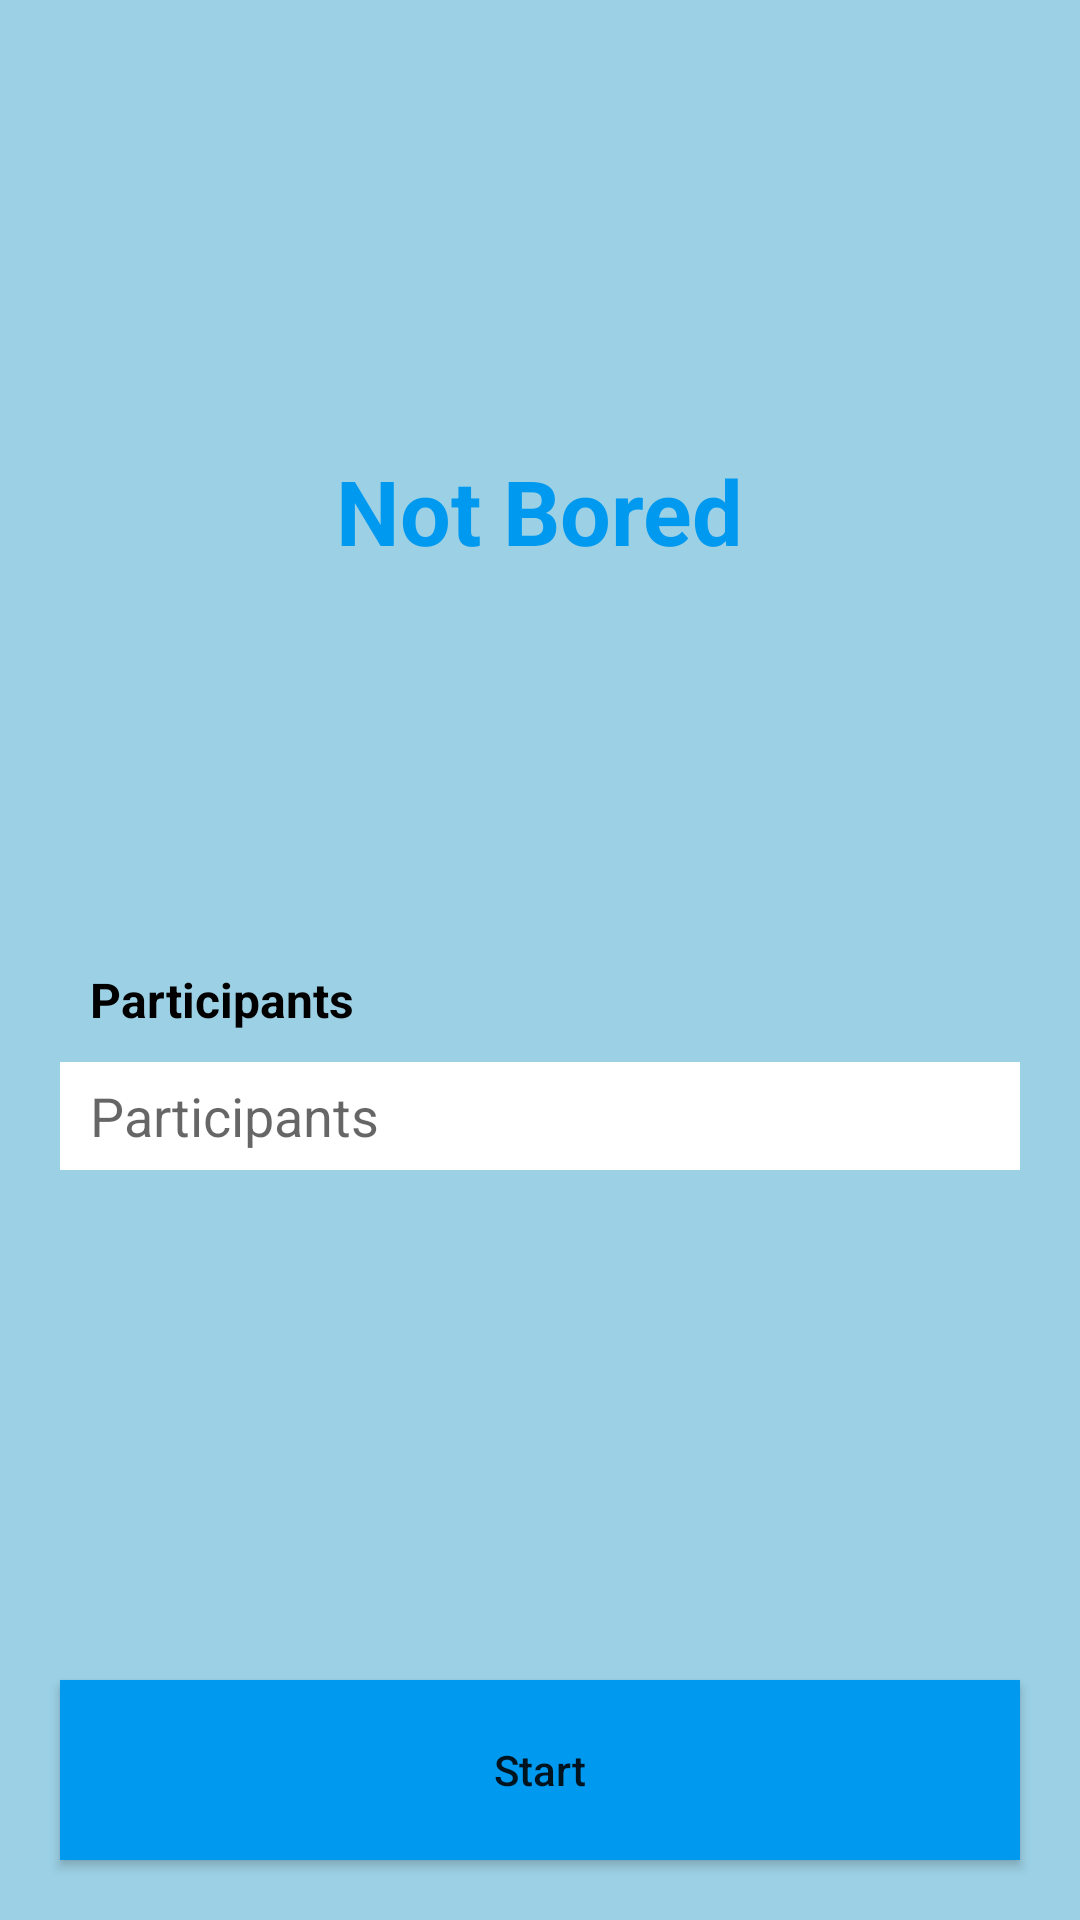

Produce the Android XML layout that renders to this screen, including the resource entries it uses.
<!-- AndroidManifest.xml: application theme Theme.AppCompat.Light.NoActionBar -->
<!-- res/layout/activity_main.xml -->
<?xml version="1.0" encoding="utf-8"?>
<androidx.constraintlayout.widget.ConstraintLayout xmlns:android="http://schemas.android.com/apk/res/android"
    xmlns:app="http://schemas.android.com/apk/res-auto"
    xmlns:tools="http://schemas.android.com/tools"
    android:layout_width="match_parent"
    android:layout_height="match_parent"
    android:background="#9CD0E4"
    tools:context=".MainActivity">

    <TextView
        android:id="@+id/main_text"
        android:layout_width="wrap_content"
        android:layout_height="wrap_content"
        android:text="@string/main_text"
        android:textColor="#0099f0"
        android:textSize="30sp"
        android:textStyle="bold"
        app:layout_constraintBottom_toBottomOf="parent"
        app:layout_constraintEnd_toEndOf="parent"
        app:layout_constraintStart_toStartOf="parent"
        app:layout_constraintTop_toTopOf="parent"
        app:layout_constraintVertical_bias="0.25" />

    <LinearLayout
        android:id="@+id/linear_vertical"
        android:layout_width="match_parent"
        android:layout_height="wrap_content"
        android:layout_marginTop="132dp"
        android:orientation="vertical"
        app:layout_constraintTop_toBottomOf="@+id/main_text"
        tools:layout_editor_absoluteX="0dp">

        <TextView
            android:id="@+id/text_participants"
            android:layout_width="match_parent"
            android:layout_height="wrap_content"
            android:layout_marginStart="30dp"
            android:text="@string/text_participants"
            android:textColor="@color/black"
            android:textSize="16sp"
            android:textStyle="bold" />

        <EditText
            android:id="@+id/participants_amount"
            android:layout_width="match_parent"
            android:layout_height="36dp"
            android:layout_marginStart="20dp"
            android:layout_marginTop="10dp"
            android:layout_marginEnd="20dp"
            android:background="@color/white"
            android:hint="@string/participants_hint"
            android:inputType="number"
            android:paddingStart="10dp"/>

    </LinearLayout>

    <Button
        android:id="@+id/main_button"
        android:text="@string/main_button"
        android:layout_width="match_parent"
        android:layout_height="60dp"
        android:layout_marginStart="20dp"
        android:layout_marginTop="170dp"
        android:layout_marginEnd="20dp"
        app:layout_constraintTop_toBottomOf="@id/linear_vertical"
        tools:layout_editor_absoluteX="0dp"
        android:background="#0099f0"
        android:textAllCaps="false"/>


</androidx.constraintlayout.widget.ConstraintLayout>
<!-- resources referenced by this layout -->
<resources>
  <color name="black">#FF000000</color>
  <color name="white">#FFFFFFFF</color>
  <string name="main_button">Start</string>
  <string name="main_text">Not Bored</string>
  <string name="participants_hint">Participants</string>
  <string name="text_participants">Participants</string>
</resources>
